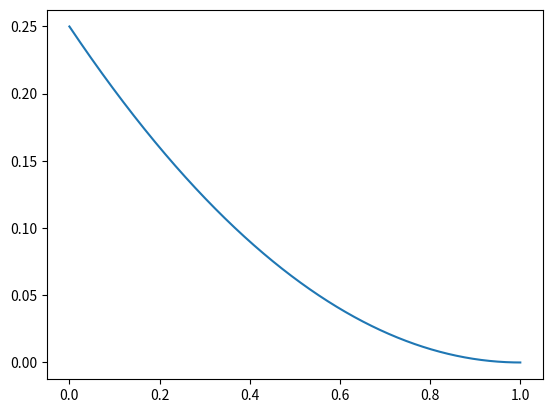

Source code (Python):
import numpy as np 
import matplotlib.pyplot as plt

plt.figure(1)  
x = np.linspace(0.000000001,1,10000)
g = 1
value =0.00001
y = ((((x/g)+g)/2)**2 -x)
plt.plot(x, y)  
plt.show()  